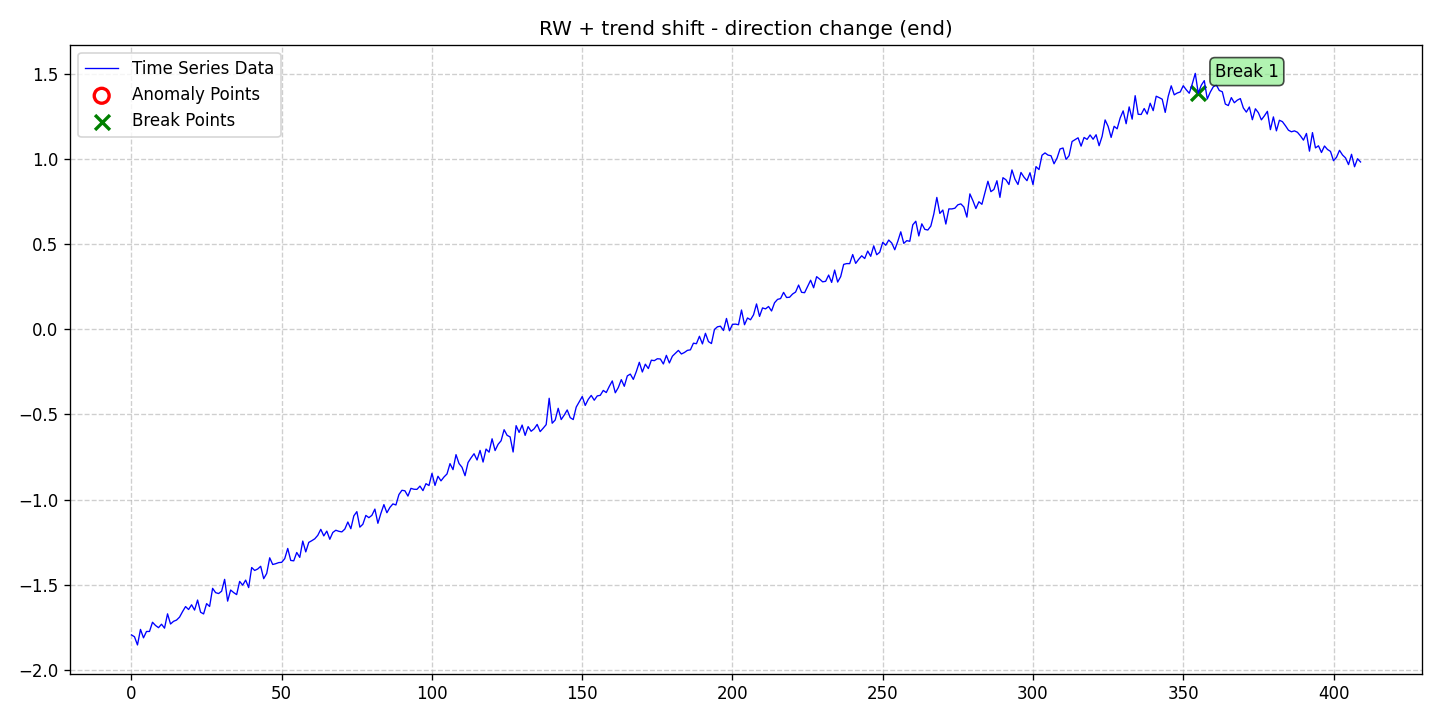

The data file committed next to this chart (first rows):
date, data, stationary, det_lin_up, det_lin_down, det_quad, det_cubic, det_exp, det_damped, stoc_trend, volatility, single_seas, multiple_seas, point_anom_single, point_anom_multi, collect_anom, context_anom, mean_shift, var_shift, trend_shift, point_anom_count, point_anom_location, point_anom_point, collect_anom_count
2020-01-01, -1.795, 0, 0, 0, 0, 0, 0, 0, 1, 0, 0, 0, 0, 0, 0, 0, 0, 0, 1, 0, none, , 0
2020-01-02, -1.806, 0, 0, 0, 0, 0, 0, 0, 1, 0, 0, 0, 0, 0, 0, 0, 0, 0, 1, 0, none, , 0
2020-01-03, -1.854, 0, 0, 0, 0, 0, 0, 0, 1, 0, 0, 0, 0, 0, 0, 0, 0, 0, 1, 0, none, , 0
2020-01-04, -1.763, 0, 0, 0, 0, 0, 0, 0, 1, 0, 0, 0, 0, 0, 0, 0, 0, 0, 1, 0, none, , 0
2020-01-05, -1.812, 0, 0, 0, 0, 0, 0, 0, 1, 0, 0, 0, 0, 0, 0, 0, 0, 0, 1, 0, none, , 0
2020-01-06, -1.775, 0, 0, 0, 0, 0, 0, 0, 1, 0, 0, 0, 0, 0, 0, 0, 0, 0, 1, 0, none, , 0
2020-01-07, -1.775, 0, 0, 0, 0, 0, 0, 0, 1, 0, 0, 0, 0, 0, 0, 0, 0, 0, 1, 0, none, , 0
2020-01-08, -1.721, 0, 0, 0, 0, 0, 0, 0, 1, 0, 0, 0, 0, 0, 0, 0, 0, 0, 1, 0, none, , 0
2020-01-09, -1.74, 0, 0, 0, 0, 0, 0, 0, 1, 0, 0, 0, 0, 0, 0, 0, 0, 0, 1, 0, none, , 0
2020-01-10, -1.753, 0, 0, 0, 0, 0, 0, 0, 1, 0, 0, 0, 0, 0, 0, 0, 0, 0, 1, 0, none, , 0
2020-01-11, -1.732, 0, 0, 0, 0, 0, 0, 0, 1, 0, 0, 0, 0, 0, 0, 0, 0, 0, 1, 0, none, , 0
2020-01-12, -1.755, 0, 0, 0, 0, 0, 0, 0, 1, 0, 0, 0, 0, 0, 0, 0, 0, 0, 1, 0, none, , 0
2020-01-13, -1.671, 0, 0, 0, 0, 0, 0, 0, 1, 0, 0, 0, 0, 0, 0, 0, 0, 0, 1, 0, none, , 0
2020-01-14, -1.731, 0, 0, 0, 0, 0, 0, 0, 1, 0, 0, 0, 0, 0, 0, 0, 0, 0, 1, 0, none, , 0
2020-01-15, -1.715, 0, 0, 0, 0, 0, 0, 0, 1, 0, 0, 0, 0, 0, 0, 0, 0, 0, 1, 0, none, , 0
2020-01-16, -1.708, 0, 0, 0, 0, 0, 0, 0, 1, 0, 0, 0, 0, 0, 0, 0, 0, 0, 1, 0, none, , 0
2020-01-17, -1.691, 0, 0, 0, 0, 0, 0, 0, 1, 0, 0, 0, 0, 0, 0, 0, 0, 0, 1, 0, none, , 0
2020-01-18, -1.658, 0, 0, 0, 0, 0, 0, 0, 1, 0, 0, 0, 0, 0, 0, 0, 0, 0, 1, 0, none, , 0
2020-01-19, -1.629, 0, 0, 0, 0, 0, 0, 0, 1, 0, 0, 0, 0, 0, 0, 0, 0, 0, 1, 0, none, , 0
2020-01-20, -1.646, 0, 0, 0, 0, 0, 0, 0, 1, 0, 0, 0, 0, 0, 0, 0, 0, 0, 1, 0, none, , 0
2020-01-21, -1.618, 0, 0, 0, 0, 0, 0, 0, 1, 0, 0, 0, 0, 0, 0, 0, 0, 0, 1, 0, none, , 0
2020-01-22, -1.649, 0, 0, 0, 0, 0, 0, 0, 1, 0, 0, 0, 0, 0, 0, 0, 0, 0, 1, 0, none, , 0
2020-01-23, -1.59, 0, 0, 0, 0, 0, 0, 0, 1, 0, 0, 0, 0, 0, 0, 0, 0, 0, 1, 0, none, , 0
2020-01-24, -1.662, 0, 0, 0, 0, 0, 0, 0, 1, 0, 0, 0, 0, 0, 0, 0, 0, 0, 1, 0, none, , 0
2020-01-25, -1.672, 0, 0, 0, 0, 0, 0, 0, 1, 0, 0, 0, 0, 0, 0, 0, 0, 0, 1, 0, none, , 0
2020-01-26, -1.611, 0, 0, 0, 0, 0, 0, 0, 1, 0, 0, 0, 0, 0, 0, 0, 0, 0, 1, 0, none, , 0
2020-01-27, -1.628, 0, 0, 0, 0, 0, 0, 0, 1, 0, 0, 0, 0, 0, 0, 0, 0, 0, 1, 0, none, , 0
2020-01-28, -1.522, 0, 0, 0, 0, 0, 0, 0, 1, 0, 0, 0, 0, 0, 0, 0, 0, 0, 1, 0, none, , 0
2020-01-29, -1.547, 0, 0, 0, 0, 0, 0, 0, 1, 0, 0, 0, 0, 0, 0, 0, 0, 0, 1, 0, none, , 0
2020-01-30, -1.552, 0, 0, 0, 0, 0, 0, 0, 1, 0, 0, 0, 0, 0, 0, 0, 0, 0, 1, 0, none, , 0
2020-01-31, -1.538, 0, 0, 0, 0, 0, 0, 0, 1, 0, 0, 0, 0, 0, 0, 0, 0, 0, 1, 0, none, , 0
2020-02-01, -1.469, 0, 0, 0, 0, 0, 0, 0, 1, 0, 0, 0, 0, 0, 0, 0, 0, 0, 1, 0, none, , 0
2020-02-02, -1.597, 0, 0, 0, 0, 0, 0, 0, 1, 0, 0, 0, 0, 0, 0, 0, 0, 0, 1, 0, none, , 0
2020-02-03, -1.532, 0, 0, 0, 0, 0, 0, 0, 1, 0, 0, 0, 0, 0, 0, 0, 0, 0, 1, 0, none, , 0
2020-02-04, -1.546, 0, 0, 0, 0, 0, 0, 0, 1, 0, 0, 0, 0, 0, 0, 0, 0, 0, 1, 0, none, , 0
2020-02-05, -1.558, 0, 0, 0, 0, 0, 0, 0, 1, 0, 0, 0, 0, 0, 0, 0, 0, 0, 1, 0, none, , 0
2020-02-06, -1.481, 0, 0, 0, 0, 0, 0, 0, 1, 0, 0, 0, 0, 0, 0, 0, 0, 0, 1, 0, none, , 0
2020-02-07, -1.503, 0, 0, 0, 0, 0, 0, 0, 1, 0, 0, 0, 0, 0, 0, 0, 0, 0, 1, 0, none, , 0
2020-02-08, -1.473, 0, 0, 0, 0, 0, 0, 0, 1, 0, 0, 0, 0, 0, 0, 0, 0, 0, 1, 0, none, , 0
2020-02-09, -1.517, 0, 0, 0, 0, 0, 0, 0, 1, 0, 0, 0, 0, 0, 0, 0, 0, 0, 1, 0, none, , 0
2020-02-10, -1.399, 0, 0, 0, 0, 0, 0, 0, 1, 0, 0, 0, 0, 0, 0, 0, 0, 0, 1, 0, none, , 0
2020-02-11, -1.416, 0, 0, 0, 0, 0, 0, 0, 1, 0, 0, 0, 0, 0, 0, 0, 0, 0, 1, 0, none, , 0
2020-02-12, -1.408, 0, 0, 0, 0, 0, 0, 0, 1, 0, 0, 0, 0, 0, 0, 0, 0, 0, 1, 0, none, , 0
2020-02-13, -1.392, 0, 0, 0, 0, 0, 0, 0, 1, 0, 0, 0, 0, 0, 0, 0, 0, 0, 1, 0, none, , 0
2020-02-14, -1.465, 0, 0, 0, 0, 0, 0, 0, 1, 0, 0, 0, 0, 0, 0, 0, 0, 0, 1, 0, none, , 0
2020-02-15, -1.434, 0, 0, 0, 0, 0, 0, 0, 1, 0, 0, 0, 0, 0, 0, 0, 0, 0, 1, 0, none, , 0
2020-02-16, -1.342, 0, 0, 0, 0, 0, 0, 0, 1, 0, 0, 0, 0, 0, 0, 0, 0, 0, 1, 0, none, , 0
2020-02-17, -1.381, 0, 0, 0, 0, 0, 0, 0, 1, 0, 0, 0, 0, 0, 0, 0, 0, 0, 1, 0, none, , 0
2020-02-18, -1.377, 0, 0, 0, 0, 0, 0, 0, 1, 0, 0, 0, 0, 0, 0, 0, 0, 0, 1, 0, none, , 0
2020-02-19, -1.37, 0, 0, 0, 0, 0, 0, 0, 1, 0, 0, 0, 0, 0, 0, 0, 0, 0, 1, 0, none, , 0
2020-02-20, -1.369, 0, 0, 0, 0, 0, 0, 0, 1, 0, 0, 0, 0, 0, 0, 0, 0, 0, 1, 0, none, , 0
2020-02-21, -1.347, 0, 0, 0, 0, 0, 0, 0, 1, 0, 0, 0, 0, 0, 0, 0, 0, 0, 1, 0, none, , 0
2020-02-22, -1.287, 0, 0, 0, 0, 0, 0, 0, 1, 0, 0, 0, 0, 0, 0, 0, 0, 0, 1, 0, none, , 0
2020-02-23, -1.358, 0, 0, 0, 0, 0, 0, 0, 1, 0, 0, 0, 0, 0, 0, 0, 0, 0, 1, 0, none, , 0
2020-02-24, -1.36, 0, 0, 0, 0, 0, 0, 0, 1, 0, 0, 0, 0, 0, 0, 0, 0, 0, 1, 0, none, , 0
2020-02-25, -1.311, 0, 0, 0, 0, 0, 0, 0, 1, 0, 0, 0, 0, 0, 0, 0, 0, 0, 1, 0, none, , 0
2020-02-26, -1.34, 0, 0, 0, 0, 0, 0, 0, 1, 0, 0, 0, 0, 0, 0, 0, 0, 0, 1, 0, none, , 0
2020-02-27, -1.244, 0, 0, 0, 0, 0, 0, 0, 1, 0, 0, 0, 0, 0, 0, 0, 0, 0, 1, 0, none, , 0
2020-02-28, -1.308, 0, 0, 0, 0, 0, 0, 0, 1, 0, 0, 0, 0, 0, 0, 0, 0, 0, 1, 0, none, , 0
2020-02-29, -1.252, 0, 0, 0, 0, 0, 0, 0, 1, 0, 0, 0, 0, 0, 0, 0, 0, 0, 1, 0, none, , 0
... 350 more rows
